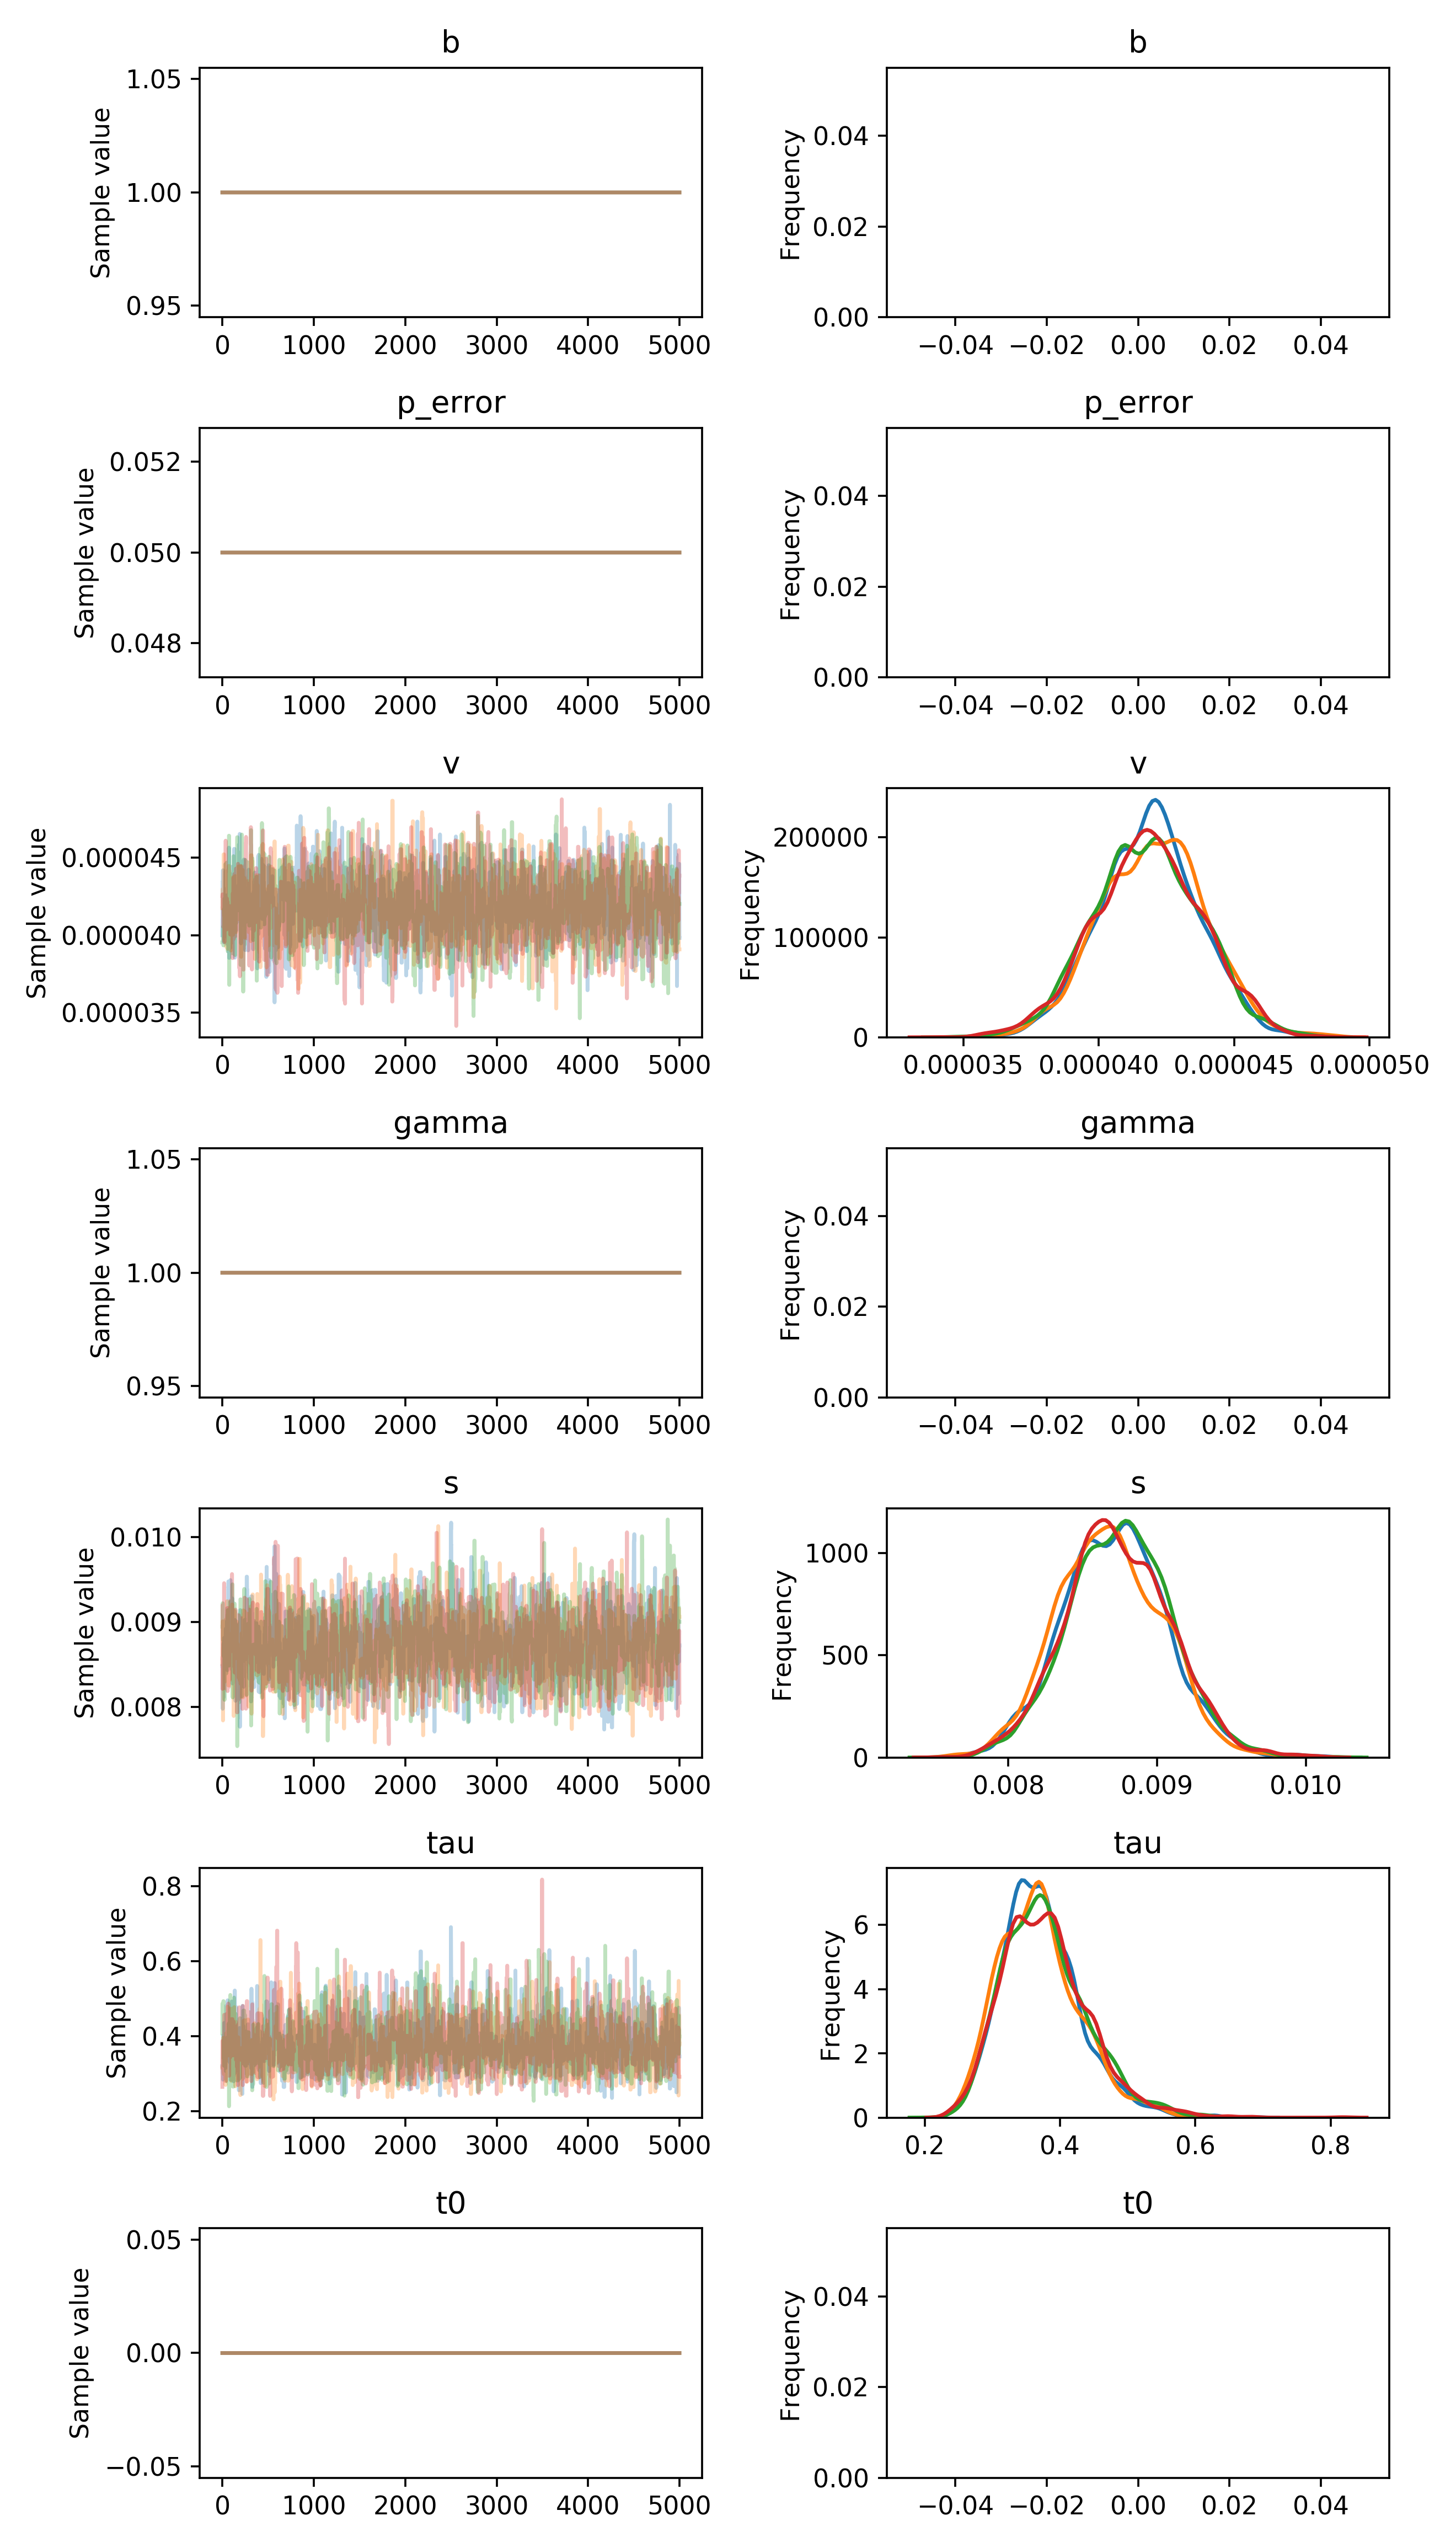

The table this chart was drawn from, first rows:
, b, p_error, v__0_0, gamma__0_0, s__0_0, tau__0_0, t0__0_0
0, 1.0, 0.05, 3.998987297379509e-05, 1.0, 0.00848, 0.3209, 0.0
1, 1.0, 0.05, 4.100384791034132e-05, 1.0, 0.00848, 0.3209, 0.0
2, 1.0, 0.05, 4.100384791034132e-05, 1.0, 0.00848, 0.3209, 0.0
3, 1.0, 0.05, 4.345318517446621e-05, 1.0, 0.00848, 0.3209, 0.0
4, 1.0, 0.05, 4.345318517446621e-05, 1.0, 0.007976, 0.3209, 0.0
5, 1.0, 0.05, 4.345318517446621e-05, 1.0, 0.008178, 0.301, 0.0
6, 1.0, 0.05, 4.418753558620574e-05, 1.0, 0.008178, 0.301, 0.0
7, 1.0, 0.05, 4.418753558620574e-05, 1.0, 0.008437, 0.301, 0.0
8, 1.0, 0.05, 4.101273205611131e-05, 1.0, 0.008437, 0.2846, 0.0
9, 1.0, 0.05, 4.101273205611131e-05, 1.0, 0.008437, 0.4025, 0.0
10, 1.0, 0.05, 4.158817817860571e-05, 1.0, 0.008572, 0.3055, 0.0
11, 1.0, 0.05, 4.213261211269711e-05, 1.0, 0.008743, 0.3055, 0.0
12, 1.0, 0.05, 4.213261211269711e-05, 1.0, 0.008743, 0.3055, 0.0
13, 1.0, 0.05, 4.213261211269711e-05, 1.0, 0.008743, 0.3055, 0.0
14, 1.0, 0.05, 4.304486812484946e-05, 1.0, 0.008112, 0.3055, 0.0
15, 1.0, 0.05, 4.201333575562696e-05, 1.0, 0.008625, 0.3055, 0.0
16, 1.0, 0.05, 3.954885111529315e-05, 1.0, 0.008625, 0.3188, 0.0
17, 1.0, 0.05, 3.954885111529315e-05, 1.0, 0.008625, 0.3786, 0.0
18, 1.0, 0.05, 3.954885111529315e-05, 1.0, 0.008781, 0.3786, 0.0
19, 1.0, 0.05, 4.181679934511173e-05, 1.0, 0.008812, 0.4358, 0.0
20, 1.0, 0.05, 4.181679934511173e-05, 1.0, 0.008812, 0.4358, 0.0
21, 1.0, 0.05, 4.181679934511173e-05, 1.0, 0.008812, 0.3787, 0.0
22, 1.0, 0.05, 4.1093004425017015e-05, 1.0, 0.008812, 0.3787, 0.0
23, 1.0, 0.05, 4.1093004425017015e-05, 1.0, 0.008812, 0.3787, 0.0
24, 1.0, 0.05, 4.215290800424341e-05, 1.0, 0.008812, 0.3734, 0.0
25, 1.0, 0.05, 4.215290800424341e-05, 1.0, 0.008812, 0.3273, 0.0
26, 1.0, 0.05, 4.215290800424341e-05, 1.0, 0.008812, 0.3314, 0.0
27, 1.0, 0.05, 4.215290800424341e-05, 1.0, 0.008812, 0.3667, 0.0
28, 1.0, 0.05, 4.215290800424341e-05, 1.0, 0.008812, 0.3667, 0.0
29, 1.0, 0.05, 4.191622182483758e-05, 1.0, 0.008812, 0.3667, 0.0
30, 1.0, 0.05, 4.191622182483758e-05, 1.0, 0.008812, 0.3153, 0.0
31, 1.0, 0.05, 4.191622182483758e-05, 1.0, 0.008812, 0.3163, 0.0
32, 1.0, 0.05, 4.191622182483758e-05, 1.0, 0.008812, 0.3163, 0.0
33, 1.0, 0.05, 4.191622182483758e-05, 1.0, 0.008812, 0.35, 0.0
34, 1.0, 0.05, 4.191622182483758e-05, 1.0, 0.008812, 0.35, 0.0
35, 1.0, 0.05, 4.155264949306571e-05, 1.0, 0.008812, 0.4019, 0.0
36, 1.0, 0.05, 4.155264949306571e-05, 1.0, 0.008812, 0.3624, 0.0
37, 1.0, 0.05, 4.155264949306571e-05, 1.0, 0.00892, 0.419, 0.0
38, 1.0, 0.05, 4.155264949306571e-05, 1.0, 0.00892, 0.4379, 0.0
39, 1.0, 0.05, 4.155264949306571e-05, 1.0, 0.00892, 0.4379, 0.0
40, 1.0, 0.05, 4.155264949306571e-05, 1.0, 0.00892, 0.4281, 0.0
41, 1.0, 0.05, 4.2567256228362123e-05, 1.0, 0.00892, 0.4281, 0.0
42, 1.0, 0.05, 4.2567256228362123e-05, 1.0, 0.00892, 0.337, 0.0
43, 1.0, 0.05, 4.2567256228362123e-05, 1.0, 0.00892, 0.337, 0.0
44, 1.0, 0.05, 4.2567256228362123e-05, 1.0, 0.00892, 0.4821, 0.0
45, 1.0, 0.05, 4.0259164977183866e-05, 1.0, 0.00892, 0.4821, 0.0
46, 1.0, 0.05, 4.0259164977183866e-05, 1.0, 0.00892, 0.4821, 0.0
47, 1.0, 0.05, 4.0259164977183866e-05, 1.0, 0.008919, 0.4821, 0.0
48, 1.0, 0.05, 4.0259164977183866e-05, 1.0, 0.008919, 0.3803, 0.0
49, 1.0, 0.05, 4.0259164977183866e-05, 1.0, 0.008919, 0.3803, 0.0
50, 1.0, 0.05, 4.083520717792924e-05, 1.0, 0.009164, 0.3996, 0.0
51, 1.0, 0.05, 4.083520717792924e-05, 1.0, 0.009164, 0.3996, 0.0
52, 1.0, 0.05, 3.944593163722316e-05, 1.0, 0.008971, 0.3996, 0.0
53, 1.0, 0.05, 4.078000856797504e-05, 1.0, 0.008971, 0.372, 0.0
54, 1.0, 0.05, 4.078000856797504e-05, 1.0, 0.008971, 0.372, 0.0
55, 1.0, 0.05, 4.078000856797504e-05, 1.0, 0.008431, 0.3565, 0.0
56, 1.0, 0.05, 4.078000856797504e-05, 1.0, 0.008793, 0.3565, 0.0
57, 1.0, 0.05, 4.078000856797504e-05, 1.0, 0.008793, 0.3961, 0.0
58, 1.0, 0.05, 3.9792440566517446e-05, 1.0, 0.008793, 0.4963, 0.0
59, 1.0, 0.05, 3.9792440566517446e-05, 1.0, 0.008793, 0.3686, 0.0
... 19,940 more rows
